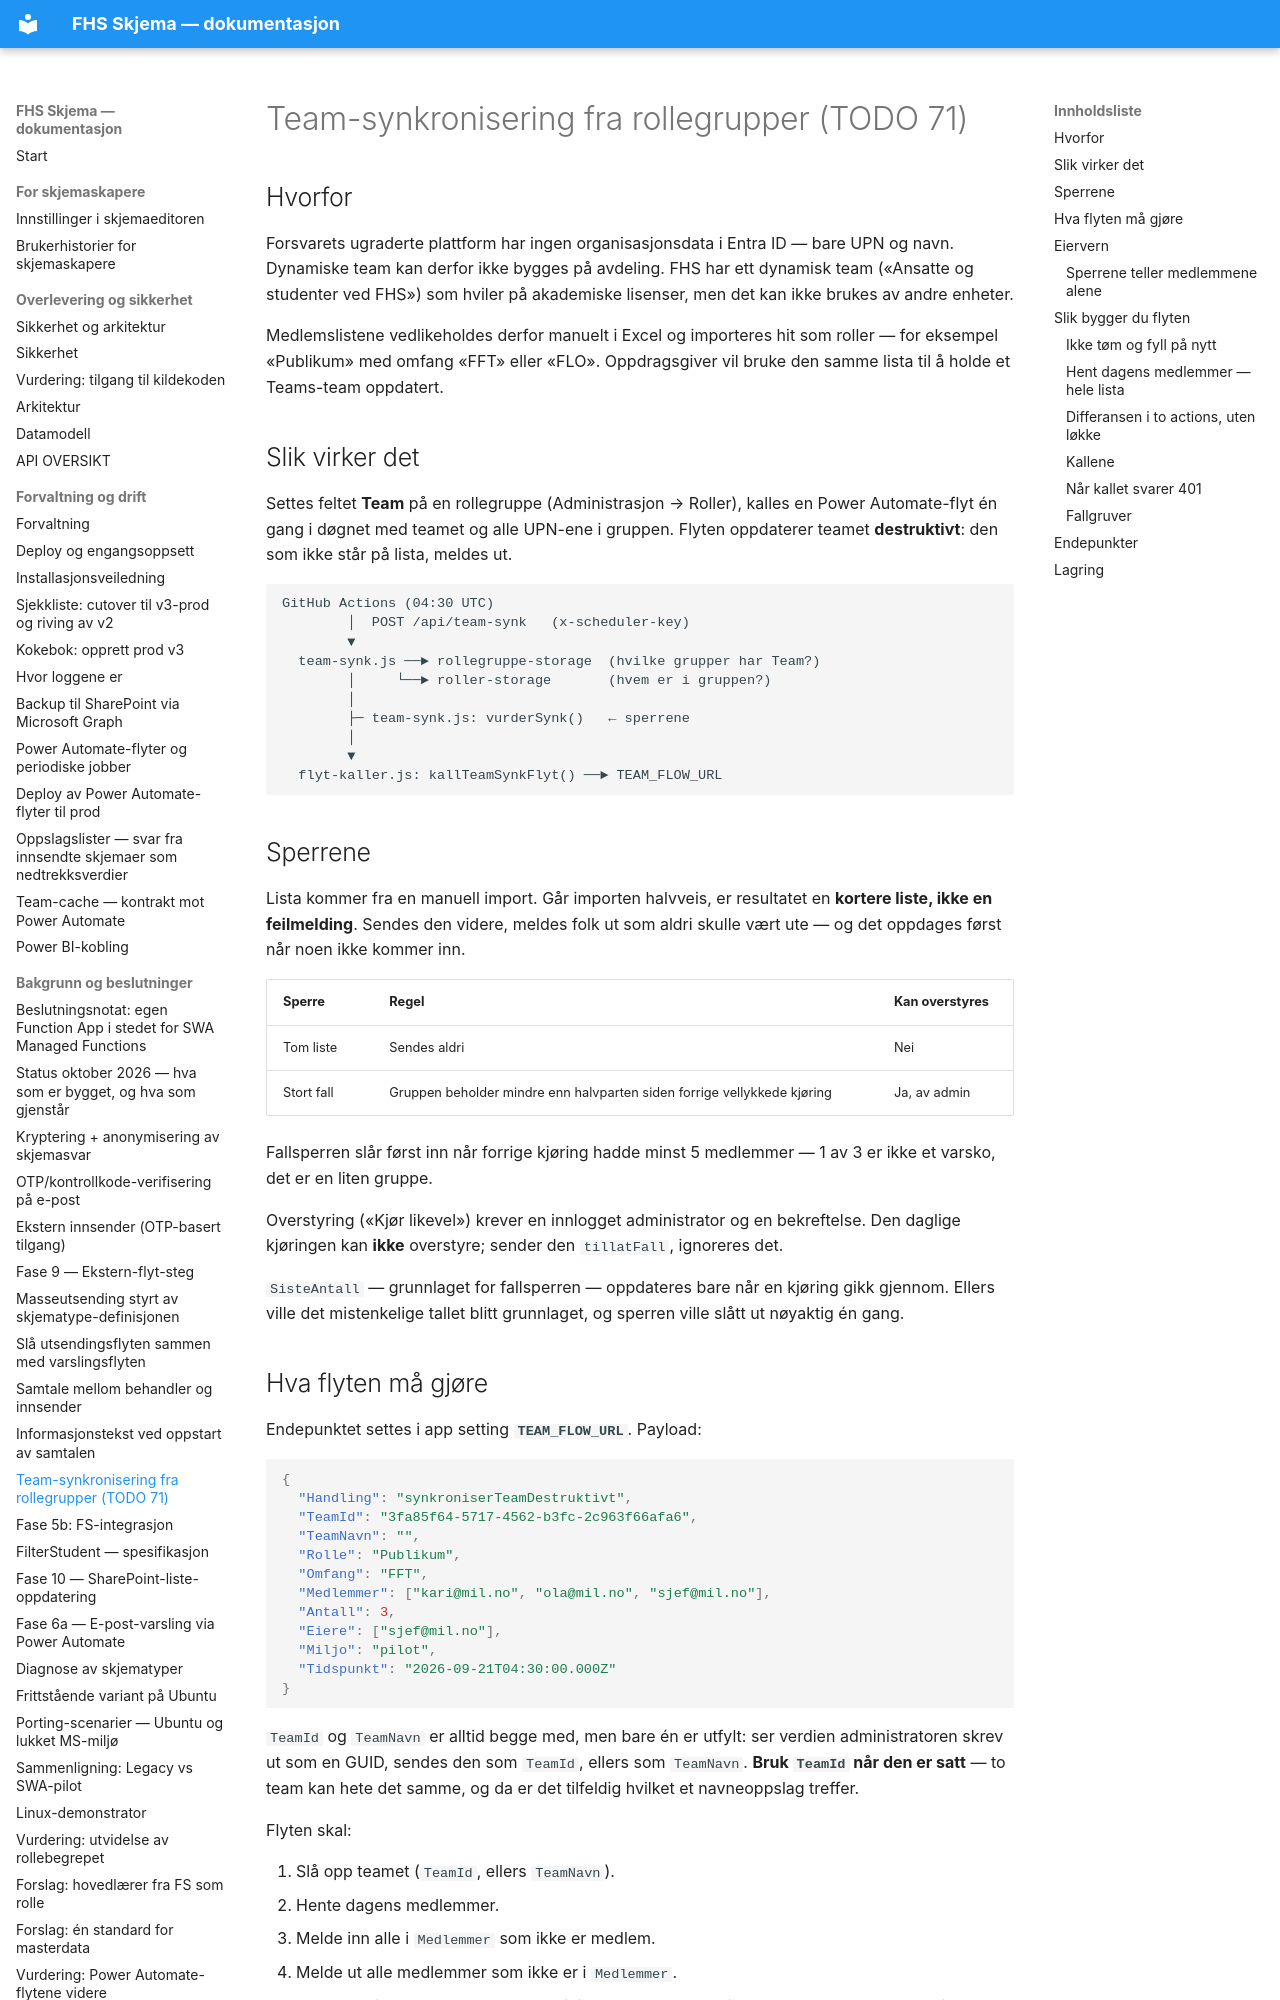

repository: jachrist/skjema-swa · page: FASE-TEAM-SYNK.html · generator: mkdocs

# Team-synkronisering fra rollegrupper (TODO 71)

## Hvorfor

Forsvarets ugraderte plattform har ingen organisasjonsdata i Entra ID — bare
UPN og navn. Dynamiske team kan derfor ikke bygges på avdeling. FHS har ett
dynamisk team («Ansatte og studenter ved FHS») som hviler på akademiske
lisenser, men det kan ikke brukes av andre enheter.

Medlemslistene vedlikeholdes derfor manuelt i Excel og importeres hit som
roller — for eksempel «Publikum» med omfang «FFT» eller «FLO». Oppdragsgiver
vil bruke den samme lista til å holde et Teams-team oppdatert.

## Slik virker det

Settes feltet **Team** på en rollegruppe (Administrasjon → Roller), kalles en
Power Automate-flyt én gang i døgnet med teamet og alle UPN-ene i gruppen.
Flyten oppdaterer teamet **destruktivt**: den som ikke står på lista, meldes ut.

```
GitHub Actions (04:30 UTC)
        │  POST /api/team-synk   (x-scheduler-key)
        ▼
  team-synk.js ──► rollegruppe-storage  (hvilke grupper har Team?)
        │     └──► roller-storage       (hvem er i gruppen?)
        │
        ├─ team-synk.js: vurderSynk()   ← sperrene
        │
        ▼
  flyt-kaller.js: kallTeamSynkFlyt() ──► TEAM_FLOW_URL
```

## Sperrene

Lista kommer fra en manuell import. Går importen halvveis, er resultatet en
**kortere liste, ikke en feilmelding**. Sendes den videre, meldes folk ut som
aldri skulle vært ute — og det oppdages først når noen ikke kommer inn.

| Sperre | Regel | Kan overstyres |
|---|---|---|
| Tom liste | Sendes aldri | Nei |
| Stort fall | Gruppen beholder mindre enn halvparten siden forrige vellykkede kjøring | Ja, av admin |

Fallsperren slår først inn når forrige kjøring hadde minst 5 medlemmer — 1 av
3 er ikke et varsko, det er en liten gruppe.

Overstyring («Kjør likevel») krever en innlogget administrator og en
bekreftelse. Den daglige kjøringen kan **ikke** overstyre; sender den
`tillatFall`, ignoreres det.

`SisteAntall` — grunnlaget for fallsperren — oppdateres bare når en kjøring
gikk gjennom. Ellers ville det mistenkelige tallet blitt grunnlaget, og
sperren ville slått ut nøyaktig én gang.

## Hva flyten må gjøre

Endepunktet settes i app setting **`TEAM_FLOW_URL`**. Payload:

```json
{
  "Handling": "synkroniserTeamDestruktivt",
  "TeamId": "3fa85f64-5717-4562-b3fc-2c963f66afa6",
  "TeamNavn": "",
  "Rolle": "Publikum",
  "Omfang": "FFT",
  "Medlemmer": ["kari@mil.no", "ola@mil.no", "sjef@mil.no"],
  "Antall": 3,
  "Eiere": ["sjef@mil.no"],
  "Miljo": "pilot",
  "Tidspunkt": "2026-09-21T04:30:00.000Z"
}
```

`TeamId` og `TeamNavn` er alltid begge med, men bare én er utfylt: ser verdien
administratoren skrev ut som en GUID, sendes den som `TeamId`, ellers som
`TeamNavn`. **Bruk `TeamId` når den er satt** — to team kan hete det samme, og
da er det tilfeldig hvilket et navneoppslag treffer.

Flyten skal:

1. Slå opp teamet (`TeamId`, ellers `TeamNavn`).
2. Hente dagens medlemmer.
3. Melde inn alle i `Medlemmer` som ikke er medlem.
4. Melde ut alle medlemmer som ikke er i `Medlemmer`.
5. Ikke røre eiere av teamet — de administrerer det, og skal ikke kunne
   meldes ut av en liste de ikke står på.

Se «Slik bygger du flyten» under for hvordan punkt 2–4 gjøres uten løkke, og
for fallgruvene i Graph.

Flyten får `FLOW_CALLBACK_KEY` som header, som de andre flytene.

`VARSLING_DEAKTIVERT=true` slår også av denne. Bryteren betyr «ikke rør noe
utenfor systemet», og en destruktiv teamoppdatering er nettopp det.
